Image classification data set "split_data" (mdtajuddin809/palm-Leaf-Disease-Detection on GitHub). Class labels (4): boron deficiency, healthy, kalium, nitrogen deficiency.

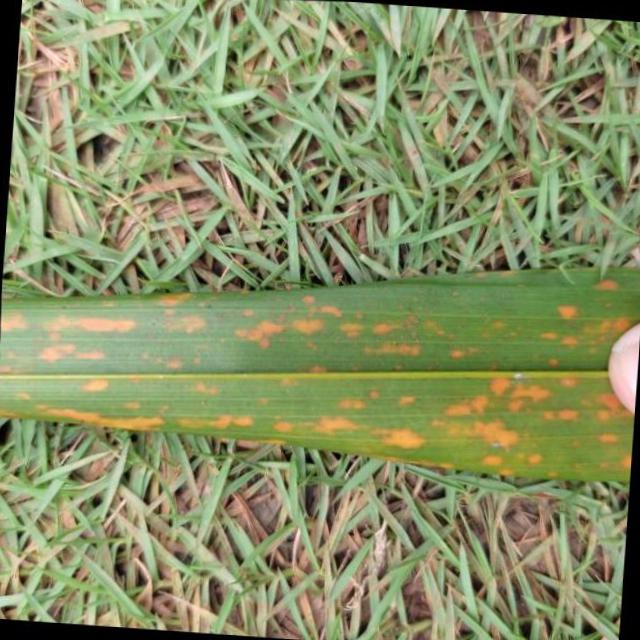
Label: kalium

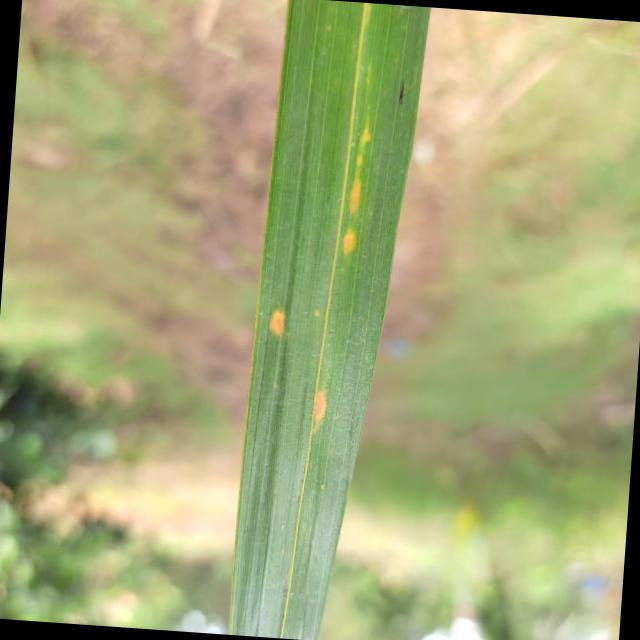
Label: kalium

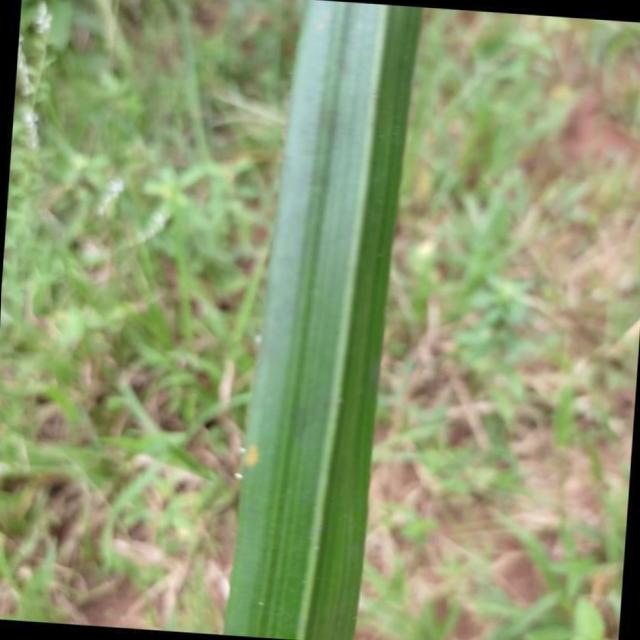
Label: healthy

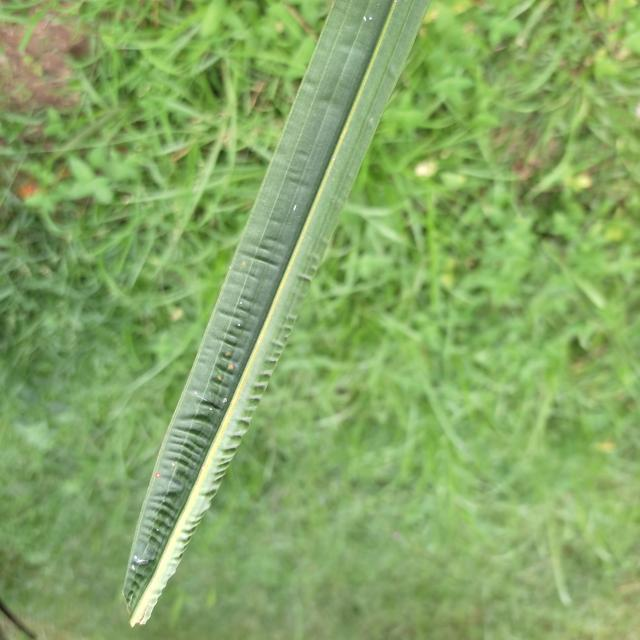
Label: boron deficiency

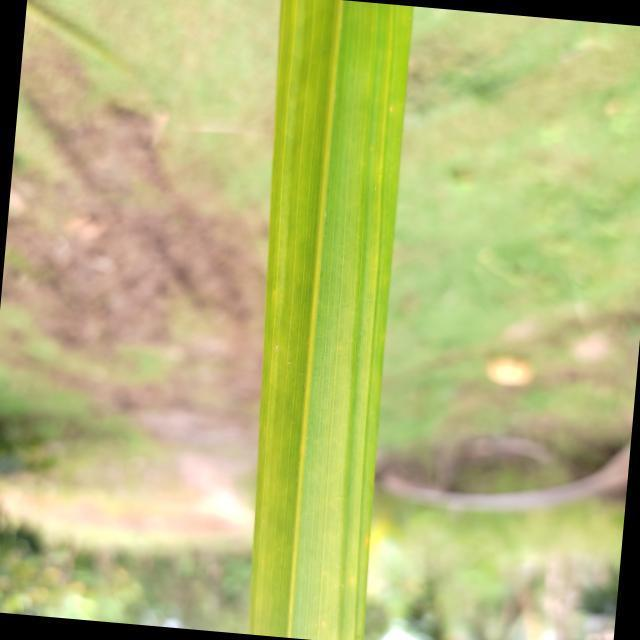
Label: nitrogen deficiency

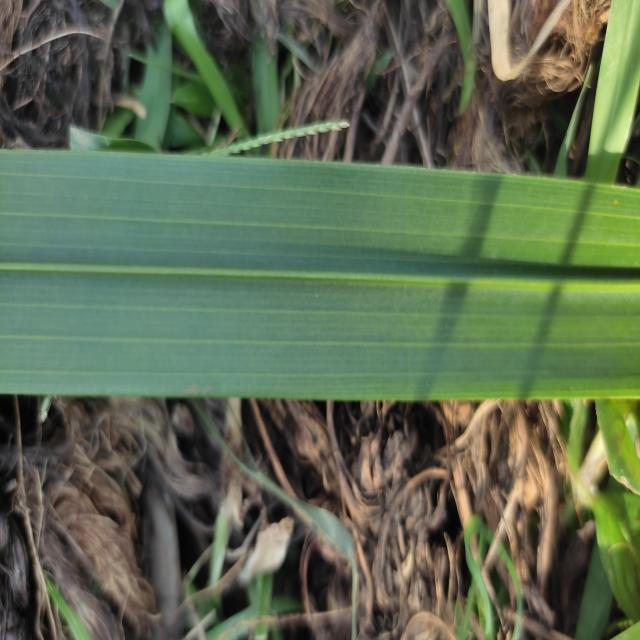
Label: healthy
